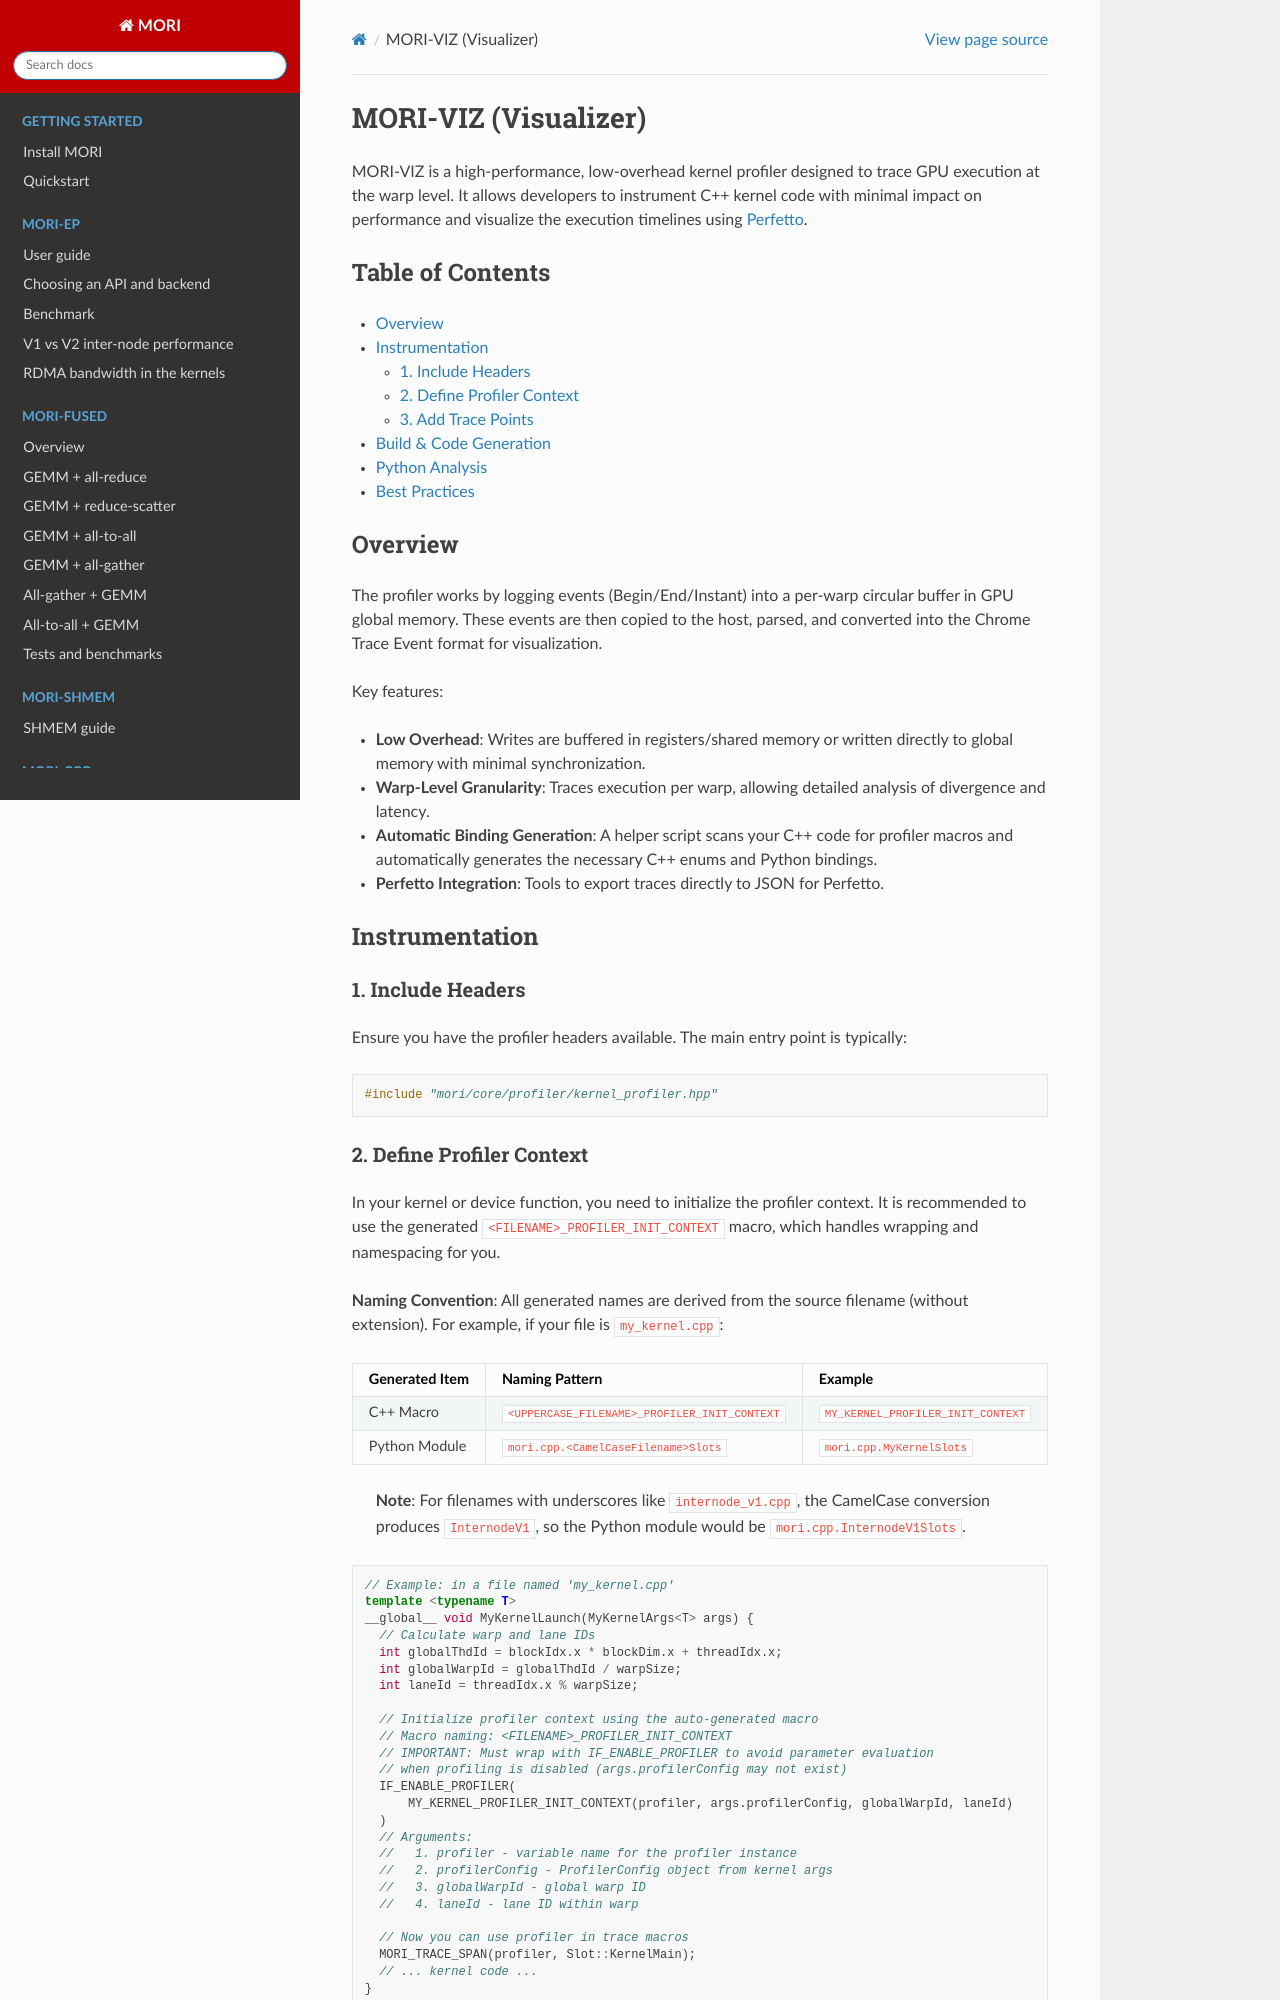

repository: ROCm/mori · page: PROFILER.html · generator: sphinx

# MORI-VIZ (Visualizer)

MORI-VIZ is a high-performance, low-overhead kernel profiler designed to trace GPU execution at the warp level. It allows developers to instrument C++ kernel code with minimal impact on performance and visualize the execution timelines using [Perfetto](https://ui.perfetto.dev/).

## Table of Contents

- [Overview](#overview)
- [Instrumentation](#instrumentation)
  - [1. Include Headers](#1-include-headers)
  - [2. Define Profiler Context](#2-define-profiler-context)
  - [3. Add Trace Points](#3-add-trace-points)
- [Build & Code Generation](#build--code-generation)
- [Python Analysis](#python-analysis)
- [Best Practices](#best-practices)

## Overview

The profiler works by logging events (Begin/End/Instant) into a per-warp circular buffer in GPU global memory. These events are then copied to the host, parsed, and converted into the Chrome Trace Event format for visualization.

Key features:
- **Low Overhead**: Writes are buffered in registers/shared memory or written directly to global memory with minimal synchronization.
- **Warp-Level Granularity**: Traces execution per warp, allowing detailed analysis of divergence and latency.
- **Automatic Binding Generation**: A helper script scans your C++ code for profiler macros and automatically generates the necessary C++ enums and Python bindings.
- **Perfetto Integration**: Tools to export traces directly to JSON for Perfetto.

## Instrumentation

### 1. Include Headers

Ensure you have the profiler headers available. The main entry point is typically:

```cpp
#include "mori/core/profiler/kernel_profiler.hpp"
```
